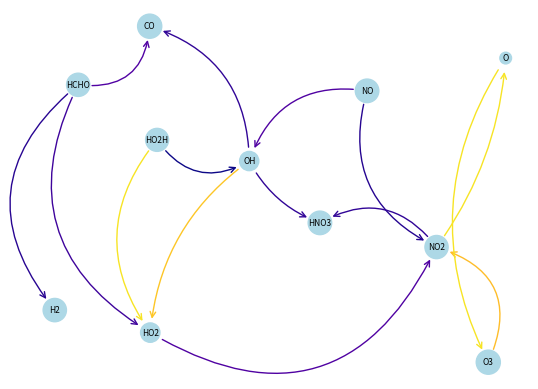

Recreate this plot in Python. (Note: this script raises an exception after producing the figure.)
#!/usr/bin/env python3
# -*- coding: utf-8 -*-
"""
Created on Wed Jan 11 12:39:10 2023

@author: psturm
"""
import numpy as np
import networkx as nx
import matplotlib as mpl
import matplotlib.pyplot as plt
from matplotlib.colors import BoundaryNorm, ListedColormap
import random as rd
# Note bipartite tools are not imported into the networkx namespace
from networkx.algorithms import bipartite


# Reference model 
# from Sturm and Wexler (2022): https://doi.org/10.5194/gmd-15-3417-2022
#  Species
#         1) O3
#         2) NO
#         3) NO2
#         4) HCHO
#         5) HO2
#         6) HO2H
#         steady state species: .HO, O
#         buildup species: HNO3, CO, H2

#  Reactions                         
#         1) NO2 + HV = NO + O                             
#         2) O + O2 = O3
#         3) O3 + NO = NO2 + O2
#         4) HCHO + HV = 2 HO2. + CO
#         5) HCHO + HV = H2 + CO
#         6) HCHO + HO. = HO2. + CO + H2O
#         7) HO2. + NO = HO. + NO2
#         8) HO. + NO2 = HNO3
#         9) HO2H + HV = 2 HO.
#        10) HO2H + HO. = H2O + HO2.



A = np.matrix('0, 1,-1, 0, 0, 0, 0, 0, 0, 0;\
               1, 0,-1, 0, 0, 0,-1, 0, 0, 0;\
              -1, 0, 1, 0, 0, 0, 1,-1, 0, 0;\
               0, 0, 0,-1,-1,-1, 0, 0, 0, 0;\
               0, 0, 0, 2, 0, 1,-1, 0, 0, 1;\
               0, 0, 0, 0, 0, 0, 0, 0,-1,-1;\
               0, 0, 0, 0, 0,-1, 1,-1, 2,-1;\
               1,-1, 0, 0, 0, 0, 0, 0, 0, 0;\
               0, 0, 0, 0, 0, 0, 0, 1, 0, 0;\
               0, 0, 0, 1, 1, 1, 0, 0, 0, 0;\
               0, 0, 0, 0, 1, 0, 0, 0, 0, 0')
               


species = ['O3','NO','NO2','HCHO',
           'HO2','HO2H','OH','O',
           'HNO3', 'CO', 'H2']
reactions = ['R' + str(i) for i in range(1,A.shape[1]+1)]
               
# Get indices (row, col) and values for the edgelist               
rows, cols = A.nonzero()
vals = np.array(A[rows,cols])[0]
elist = [(species[rows[i]], reactions[cols[i]], -vals[i]) for i in range(0,len(rows))]

for i in range(0,len(rows)):
    if elist[i][2]<0:
        elist[i] = (elist[i][1],elist[i][0],-elist[i][2])

# Get unique identifiers for the two nodal sets
spc_nodes = np.unique(rows)
rxn_nodes = np.unique(cols + np.max(rows) + 1)

# Construct graph from edgelist
B = nx.DiGraph()
B.add_nodes_from(species, bipartite=0)
B.add_nodes_from(reactions, bipartite=1)
B.add_weighted_edges_from(elist)


# nx.draw(B,pos=nx.random_layout(B,seed=5))
# nx.draw_kamada_kawai(B,with_labels=True)

# Project to unipartite species graph
G = bipartite.projected_graph(B, species,multigraph=True)
# nx.draw_kamada_kawai(G,with_labels=True)

elistG = list(G.edges())
edgesrG = list(G.edges) # with the reactions in index [2] included
unique = [elistG[0]]
duplicates = []
for i in range(1,len(elistG)):
    if elistG[i] not in unique:
        unique.append(elistG[i])
    else:
        duplicates.append(elistG[i])
            

        
# Can we find  cycles?
# note there are other algorithms in this library
B_cycles = sorted(nx.simple_cycles(B))
G_cycles = sorted(nx.simple_cycles(G))
# Note the ['NO2', 'NO', 'OH', 'HO2'] cycle is not a simple cycle in B
# as it passes through R7 twice in one cycle

# Instantaneous concentrations [ppm] and rxn rates r [ppm/min]
c = [0.011074633435759564, 0.0036884511412045525, 0.0019041132919834663,
     0.0020982031519012033, 3.0368122395333126e-6, 0.001343693090096041, 
     2.371154775847784e-6,2.280694342039392e-10, 0.0036848964071020743,
     0.011964393828162825, 0.0024447112659345817]
r = [0.0009520566459917331, 0.0009520566459917331, 0.0008588897336756119,
     3.147304727851805e-5, 4.616046934182647e-5, 6.289127033046298e-5,
     0.00013317892338188386, 6.399884921596744e-5, 4.0310792702881226e-7,
     7.09501968951105e-6]

# rk can be used as a mass rate law double check, does r = rk*[reactants]
rk = [0.5, 21.64992249920054, 25.35720808830782,
      0.015, 0.022, 13546.069967078734, 12468.921210108543,
      15146.818480299688, 0.0003, 2426.0437477352893]

c = np.array(c)*1e3  # probably better to convert to molec/cm^3 from ppb
r = np.array(r)*1e3 

# r = [int(np.array(r[i])*1e6) for i in range(0,len(r))]


seed = 10 # 13640  # Seed random number generators for reproducibility
# G = nx.random_k_out_graph(11, 3, 0.5, seed=seed)
G = bipartite.projected_graph(B, species,multigraph=True)
pos = nx.random_layout(G, seed=seed)
# Tweak the positions, lol maybe just hard code them next time
pos["H2"] += (-0.80, -.02)
pos["HO2H"] += (-0.7, -0.5)
pos["HO2"] += (-0.2, -0.01)
pos["CO"] += (-0.95, -0.04)
pos["OH"] += (0.2, -0.1)
pos["HNO3"] += (-0.35, 0.00)
pos["NO"] += (-0.15, -0.2)
pos["NO2"] += (0.15, 0.02)
pos["HCHO"] += (-0.4, -0.2)



# r_new = []
# for reactant in species: 
#     for i in range(0,len(edgesrG)-1):
#         if reactant == edgesrG[i][0]: 
#             r_new.append((-1)*r[int(edgesrG[i][2][1])-1])
#         elif reactant == edgesrG[i][1]: # for a product
#             r_new.append(r[int(edgesrG[i][2][1])-1])
            
    
edgesrG = list(G.edges)
r_edges = np.array([ r[int(edge[2][1])-1] for edge in G.edges])
simple_edges = list(nx.Graph(G).edges())
r_simple = np.zeros(len(simple_edges))
for i in range(0,len(r_simple)):
    for edge in G.edges:
        if set(edge[0:2]) == set(simple_edges[i]):
            if edge[0:2] == simple_edges[i]:
                r_simple[i] += r[int(edge[2][1])-1] 
            else:
                r_simple[i] -= r[int(edge[2][1])-1] 
    if r_simple[i] < 0:
        simple_edges[i] = (simple_edges[i][1],simple_edges[i][0])
        r_simple[i] = -r_simple[i]       
            
        


# r_edges = np.array([ r[int(edge[2][1])-1] for edge in G.edges])

node_sizes = 30*np.log10(c*1e9) # just so every decade is an order of magnitude
M = len(r_simple) # previously G.number_of_edges() prior to net flow
edge_colors = r_simple #used to be r_edges  # r/(np.max(r)+1e-2)# range(2, 35)# 
edge_alphas =  1+np.log10(r_simple)/5
cmap = plt.cm.plasma

edgelistnew = []
for i in range(0, len(edgesrG)-1):
    edgelistnew.append(list(edgesrG[i]))
    edgelistnew[i].append('rad=0.1')
    

nodes = nx.draw_networkx_nodes(G, pos, node_size=node_sizes, node_color="lightblue")
nx.draw_networkx_labels(G, pos,font_size=6)
# # edges = nx.draw_networkx_edges(
# #     G,
# #     pos,
# #     node_size=node_sizes,
# #     arrowstyle="->",
# #     arrowsize=10,
# #     edge_color=edge_colors,
# #     edge_vmin = np.min(edge_colors),
# #     edge_vmax = np.max(edge_colors),
# #     edge_cmap=cmap,
# #     width=2,
# #     # connectionstyle='arc3, rad=rrr'.replace('rrr',str(0.3*e[2])),
# #     # connectionstyle='arc3, rad=rrr'.replace('rrr',str(0.3*(r_edges[i]) for i in range(0, len(r_edges)-1)))
# #     )

# for i in range(M):
#     edges[i].set_alpha(edge_alphas[i])



# pc = mpl.collections.PatchCollection(edges, cmap, norm=mpl.colors.LogNorm())
# pc.set_array(edge_colors)

# ax = plt.gca()
# ax.set_axis_off()
# plt.colorbar(pc, ax=ax)
# plt.show()


edge_color = edge_colors
# nx.draw(MDG, pos, with_labels=True, edge_color = (1,1,1))
# for e in G.edges:
# edgesdrawn = []
for e, ec in zip(simple_edges, edge_color):
    color = cmap(ec)
    plt.gca().annotate("",
                       xy=pos[e[1]], 
                       xycoords='data',
                       xytext=pos[e[0]], 
                       textcoords='data',
                       arrowprops=dict(arrowstyle="->", color=color, # edge_color=edge_colors, 
                                       # edge_vmin = np.min(edge_colors), edge_vmax = np.max(edge_colors), edge_cmap=cmap,
                                       shrinkA=10, shrinkB=10,
                                       patchA=None, patchB=None,
                                       connectionstyle="arc3,rad=rrr".replace('rrr',str(rd.random()*0.5+0.1)))
                      )
    # edgesdrawn.append(e)

norm = mpl.colors.Normalize(vmin=np.min(edge_colors), vmax=np.max(edge_colors))
# pc = mpl.collections.PatchCollection(edgesdrawn, cmap, norm=mpl.colors.LogNorm())
pc = plt.cm.ScalarMappable(cmap=cmap, norm=mpl.colors.LogNorm())
pc.set_array(edge_colors)

plt.axis('off')
plt.colorbar(pc)
# plt.show()

# edges = []
# for i in range(0,len(r_simple)-1):
#     edges.append(nx.draw_networkx_edges(
#         G,
#         pos,
#         node_size=node_sizes,
#         arrowstyle="->",
#         arrowsize=10,
#         edge_color=edge_colors,
#         edge_vmin = np.min(edge_colors),
#         edge_vmax = np.max(edge_colors),
#         edge_cmap=cmap,
#         width=2,
#         connectionstyle='arc3, rad=rrr'.replace('rrr',str(0.3*e[2])),
#         connectionstyle='arc3, rad=rrr'.replace('rrr',str(0.3*i))
#         ))


# set alpha value for each edge
# for edge in G.edges(data=True):
#     nx.draw_networkx_edges(G, pos, connectionstyle=f'arc3, rad = {edge[2]["rad"]}')


plt.savefig('/Users/emywli/Desktop/Research/MultigraphGradientNetFlow.pdf')
